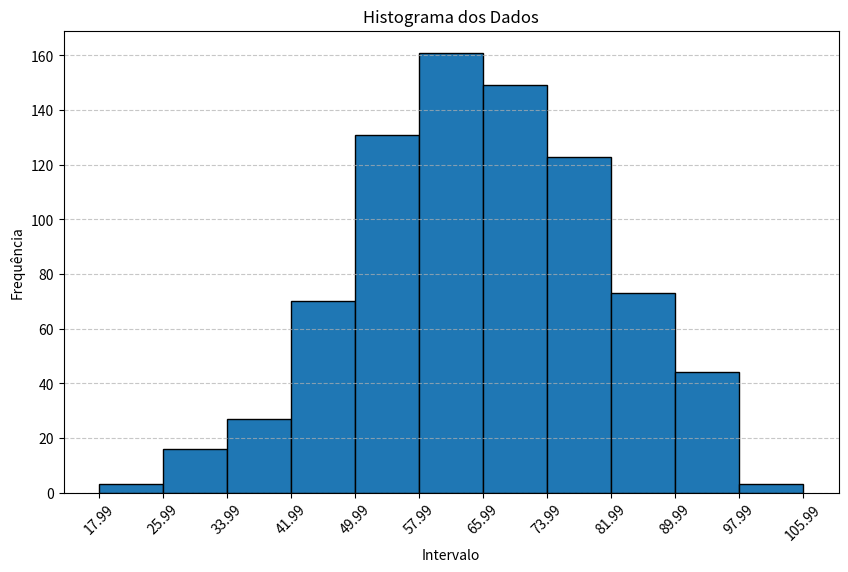

The script that saved this image:
#O número de classes foi calculando usando a regra de Sturges, que é uma regra empírica que determina o número de classes de um histograma 
# de acordo com o número de amostras. A regra é dada pela fórmula: K= 1+log2(n). Onde K é o número de classes e n é o número de amostras.

import pandas as pd
import numpy as np
import matplotlib.pyplot as plt

def criar_tabela_frequencia(dados, amplitude_classe, num_classes):
    # Converter dados para um array NumPy para melhor performance
    dados = np.array(dados)
    
# Calcular os intervalos de classes
    minimo = dados.min()
    maximo = minimo + amplitude_classe * num_classes
    intervalos = np.arange(minimo, maximo + amplitude_classe, amplitude_classe)

    # Contar frequências usando np.histogram
    frequencia, bins = np.histogram(dados, bins=intervalos)
    
    # Calcular frequências adicionais
    frequencia_acumulada = np.cumsum(frequencia)
    frequencia_relativa = frequencia / len(dados)
    frequencia_percentual = frequencia_relativa * 100
    frequencia_percentual_acumulada = np.cumsum(frequencia_percentual)
    
    # Montar a tabela de distribuição de frequência
    tabela = pd.DataFrame({
        'Intervalo': [f'{bins[i]:.2f} - {bins[i+1]:.2f}' for i in range(len(bins) - 1)],
        'Frequência': frequencia,
        'Frequência Acumulada': frequencia_acumulada,
        'Frequência Relativa': frequencia_relativa,
        'Frequência Percentual': frequencia_percentual,
        'Frequência Percentual Acumulada': frequencia_percentual_acumulada
    })

    return tabela

def gerar_histograma(dados, amplitude_classe, num_classes):
    minimo = np.min(dados)
    maximo = minimo + amplitude_classe * num_classes
    intervalos = np.arange(minimo, maximo + amplitude_classe, amplitude_classe)

    # Plotar o histograma
    plt.figure(figsize=(10, 6))
    plt.hist(dados, bins=intervalos, edgecolor='black')
    plt.xlabel('Intervalo')
    plt.ylabel('Frequência')
    plt.title('Histograma dos Dados')
    plt.grid(axis='y', linestyle='--', alpha=0.7)

    # Adicionar rótulos de intervalo no eixo x
    plt.xticks(intervalos, rotation=45)
    plt.show()

dados = [
    80.46, 71.83, 64.04, 56.15, 71.05, 70.50, 75.90, 66.61, 77.61, 63.41, 67.30, 67.19, 51.19, 68.16, 54.89, 43.26,
    61.49, 65.93, 45.83, 80.25, 86.10, 88.98, 52.67, 41.29, 47.16, 57.87, 48.12, 62.13, 51.37, 86.31, 86.11, 74.57,
    67.05, 58.88, 37.21, 87.29, 79.13, 55.49, 64.23, 92.52, 32.04, 80.02, 76.40, 53.31, 68.52, 51.72, 41.07, 58.83,
    49.94, 50.85, 74.89, 63.88, 67.97, 42.81, 44.08, 76.56, 49.76, 54.36, 43.73, 57.60, 68.00, 72.24, 61.53, 61.68,
    60.60, 79.50, 49.04, 69.32, 51.09, 73.60, 64.89, 66.75, 48.68, 80.63, 33.75, 75.51, 40.17, 78.71, 50.13, 40.38,
    57.44, 63.01, 81.32, 61.54, 82.07, 87.18, 82.12, 73.17, 87.25, 50.33, 75.15, 61.10, 55.09, 97.50, 74.36, 78.46,
    32.68, 72.92, 54.47, 80.81, 39.11, 64.73, 51.39, 82.89, 68.64, 70.01, 56.95, 55.47, 57.27, 81.63, 79.62, 63.84,
    74.09, 81.99, 70.20, 78.46, 91.10, 58.48, 54.17, 49.43, 71.20, 71.10, 26.45, 61.17, 28.52, 88.08, 52.81, 80.00,
    58.49, 93.30, 55.88, 89.74, 80.65, 72.86, 57.27, 61.63, 85.25, 53.98, 64.96, 58.22, 51.23, 80.76, 59.12, 56.80,
    61.84, 74.28, 70.29, 59.50, 76.23, 73.51, 69.28, 32.08, 54.83, 62.43, 52.85, 79.05, 55.58, 54.33, 82.24, 63.38,
    64.18, 44.53, 44.71, 68.85, 66.14, 61.41, 53.69, 72.56, 50.06, 60.02, 49.31, 64.16, 58.27, 62.13, 50.60, 54.72,
    68.97, 73.45, 79.32, 53.42, 60.49, 56.99, 57.64, 57.78, 84.70, 60.18, 60.60, 83.53, 75.34, 37.10, 58.19, 78.91,
    45.46, 71.27, 61.40, 77.84, 85.08, 23.45, 72.60, 44.84, 71.07, 80.54, 41.63, 63.15, 62.24, 54.55, 50.81, 52.77,
    77.77, 76.24, 67.68, 79.56, 68.58, 43.28, 61.87, 59.77, 68.69, 90.39, 77.35, 55.23, 74.79, 39.03, 68.69, 50.75,
    62.53, 91.38, 69.78, 55.67, 64.01, 69.00, 63.80, 74.37, 94.80, 85.34, 70.51, 64.05, 59.70, 61.76, 71.11, 36.43,
    87.82, 57.44, 69.71, 61.95, 84.16, 79.27, 76.95, 86.28, 58.66, 84.10, 97.38, 82.67, 79.83, 86.31, 52.85, 49.66,
    53.54, 70.04, 55.23, 85.43, 62.51, 59.94, 49.96, 92.13, 46.24, 64.49, 46.04, 60.43, 75.05, 61.17, 47.93, 77.51,
    81.89, 56.64, 66.10, 71.44, 33.47, 84.15, 75.55, 49.62, 47.84, 57.73, 68.50, 74.51, 74.54, 75.39, 95.10, 52.78,
    70.46, 72.56, 67.48, 86.58, 62.09, 17.99, 93.67, 94.39, 29.90, 47.14, 75.08, 89.15, 79.38, 81.42, 92.43, 59.80,
    86.30, 82.67, 68.65, 38.32, 76.41, 76.00, 59.55, 91.71, 66.72, 64.76, 63.30, 63.39, 93.78, 96.40, 72.55, 73.40,
    77.36, 72.51, 80.04, 59.78, 51.89, 84.69, 49.92, 89.33, 98.87, 84.82, 94.08, 58.00, 64.85, 89.58, 69.74, 63.20,
    65.58, 58.69, 49.00, 61.42, 74.98, 60.99, 51.36, 69.61, 86.16, 64.03, 96.45, 56.98, 47.23, 78.68, 83.58, 62.61,
    61.20, 56.65, 63.12, 92.34, 94.71, 62.27, 85.32, 73.55, 96.15, 72.16, 50.83, 91.35, 46.90, 37.56, 73.80, 75.20,
    73.98, 69.07, 71.54, 35.85, 75.24, 92.62, 63.80, 75.61, 59.68, 75.52, 57.59, 79.04, 57.22, 56.09, 71.75, 57.75,
    51.49, 72.54, 83.12, 81.96, 64.39, 85.21, 76.33, 59.33, 62.70, 86.55, 22.53, 63.59, 62.36, 63.48, 53.67, 75.12,
    80.11, 72.99, 61.08, 44.17, 73.85, 56.38, 81.39, 80.22, 84.06, 66.72, 57.49, 63.47, 41.25, 52.31, 69.09, 62.69,
    93.11, 63.56, 83.82, 57.27, 72.55, 77.09, 71.15, 71.38, 79.44, 71.66, 75.12, 72.31, 70.73, 61.23, 96.05, 77.39,
    40.70, 86.78, 70.64, 57.80, 70.59, 52.08, 60.14, 64.05, 86.58, 39.61, 67.69, 67.29, 93.22, 64.42, 84.59, 54.82,
    57.91, 71.19, 52.49, 44.64, 56.30, 61.73, 73.71, 36.51, 67.83, 89.66, 86.33, 52.25, 73.15, 64.38, 90.17, 69.00,
    66.67, 68.17, 58.61, 81.22, 68.44, 48.43, 64.03, 79.20, 56.87, 63.87, 65.81, 51.61, 69.24, 45.81, 96.52, 48.43,
    92.51, 51.13, 78.35, 55.00, 84.44, 54.84, 66.73, 50.91, 59.54, 55.03, 46.18, 47.49, 57.49, 60.44, 60.66, 63.18,
    86.64, 77.64, 48.06, 54.89, 74.80, 62.81, 69.44, 57.57, 48.89, 73.64, 48.21, 71.48, 46.76, 44.71, 80.85, 98.84,
    62.85, 66.17, 40.12, 81.53, 91.26, 87.55, 34.86, 78.85, 65.45, 86.63, 86.49, 59.62, 67.75, 73.78, 64.01, 48.91,
    45.49, 46.68, 60.73, 73.14, 90.70, 83.74, 54.84, 43.07, 83.36, 65.25, 39.45, 78.69, 91.29, 63.68, 79.53, 58.28,
    75.61, 61.11, 95.77, 63.65, 46.35, 57.83, 65.01, 47.35, 58.32, 90.34, 51.76, 47.82, 55.05, 55.16, 67.15, 83.72,
    51.42, 49.30, 73.63, 52.22, 69.20, 57.79, 66.34, 61.94, 39.03, 69.54, 62.34, 43.70, 61.80, 94.22, 72.08, 75.61,
    75.31, 72.52, 54.56, 91.41, 78.07, 62.75, 81.52, 72.51, 46.21, 77.82, 86.80, 28.60, 60.15, 67.22, 84.80, 50.44,
    80.81, 44.20, 41.63, 44.97, 35.04, 70.59, 66.74, 73.59, 62.55, 68.72, 59.18, 50.52, 69.45, 56.87, 66.53, 50.22,
    44.85, 77.74, 74.75, 54.99, 32.13, 47.61, 82.36, 75.72, 64.20, 56.74, 67.64, 54.52, 80.25, 67.14, 68.32, 62.22,
    62.85, 70.74, 74.36, 70.21, 78.71, 52.29, 58.61, 66.07, 41.01, 79.96, 58.53, 67.09, 61.15, 64.16, 57.38, 41.35,
    63.77, 72.29, 63.26, 64.61, 78.39, 70.55, 62.34, 67.47, 61.83, 54.64, 71.29, 76.16, 89.37, 83.39, 63.33, 54.75,
    53.90, 92.66, 48.28, 65.20, 66.36, 99.82, 45.28, 58.74, 52.79, 77.28, 74.30, 84.65, 55.28, 45.89, 49.93, 68.20,
    58.35, 78.12, 60.78, 66.63, 56.79, 72.15, 30.69, 31.04, 57.49, 63.36, 69.74, 79.54, 77.50, 62.81, 67.57, 88.13,
    66.44, 74.70, 84.31, 50.68, 66.65, 83.38, 60.09, 61.69, 77.17, 67.01, 80.43, 90.31, 69.07, 28.79, 56.98, 88.03,
    80.36, 62.28, 70.56, 67.40, 86.87, 83.08, 43.89, 60.62, 75.50, 53.97, 61.11, 68.11, 32.64, 45.64, 49.33, 57.42,
    66.48, 52.82, 48.84, 36.72, 58.91, 73.29, 44.08, 61.67, 62.77, 44.47, 95.99, 61.54, 51.65, 71.50, 30.86, 78.67,
    50.20, 56.55, 65.54, 63.57, 55.48, 92.79, 56.49, 61.06, 67.60, 84.19, 42.22, 55.51, 81.20, 90.62, 87.01, 60.21,
    95.09, 67.86, 56.70, 82.00, 67.00, 70.13, 58.54, 71.93, 69.46, 31.99, 87.38, 68.67, 58.11, 56.76, 47.84, 65.73,
    80.23, 49.38, 51.89, 36.23, 77.28, 81.88, 63.09, 75.44, 90.97, 76.15, 85.40, 79.77, 73.63, 56.33, 79.61, 54.58,
    52.79, 64.95, 74.75, 93.43, 42.55, 52.51, 51.56, 66.16, 79.11, 72.70, 74.01, 75.46, 72.44, 64.83, 55.40, 64.59
]

num_classes = 11
amplitude = 8
tabela_frequencia = criar_tabela_frequencia(dados, amplitude, num_classes)
print(tabela_frequencia)
histograma = gerar_histograma(dados, amplitude, num_classes)